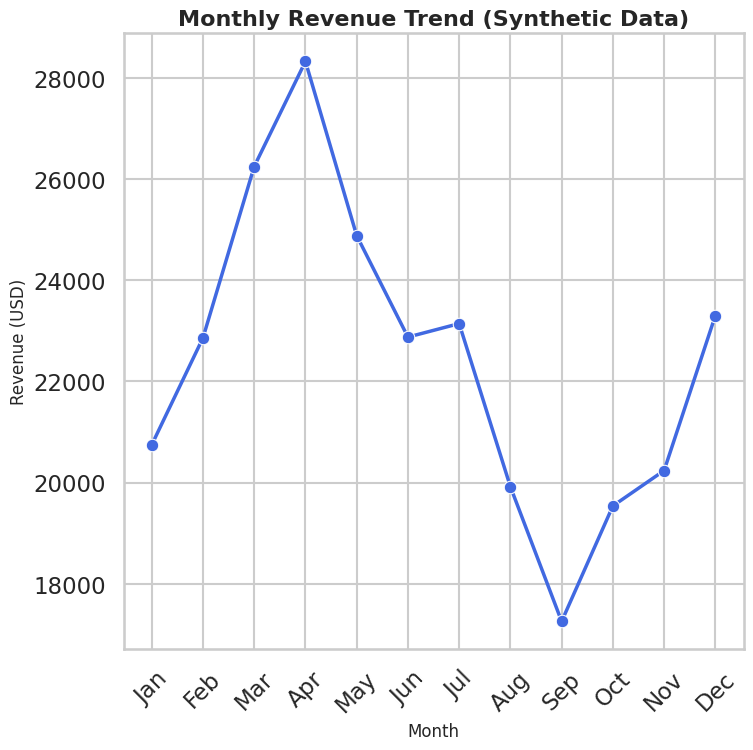

This chart was generated by the following Python code:
# chart.py
# Author email: 24f1002855@ds.study.iitm.ac.in

import seaborn as sns
import matplotlib.pyplot as plt
import pandas as pd
import numpy as np

# Set Seaborn style and context for professional look
sns.set_style("whitegrid")
sns.set_context("talk")

# Generate synthetic business data: Seasonal revenue pattern
np.random.seed(42)
months = pd.date_range(start="2023-01-01", periods=12, freq="ME")
revenue = (
    20000 + 5000 * np.sin(np.linspace(0, 2 * np.pi, 12))  # seasonal trend
    + np.linspace(0, 4000, 12)  # growth trend
    + np.random.normal(0, 1500, 12)  # noise
)

df = pd.DataFrame({
    "Month": months.strftime("%b"),
    "Revenue": revenue
})

# Create the lineplot
plt.figure(figsize=(8, 8))  # 8x8 inches @ dpi=64 => 512x512 pixels
sns.lineplot(
    data=df,
    x="Month",
    y="Revenue",
    marker="o",
    linewidth=2.5,
    color="royalblue"
)

# Customize chart
plt.title("Monthly Revenue Trend (Synthetic Data)", fontsize=16, weight="bold")
plt.xlabel("Month", fontsize=12)
plt.ylabel("Revenue (USD)", fontsize=12)
plt.xticks(rotation=45)

# Save chart
plt.savefig("chart.png", dpi=64, bbox_inches="tight")
plt.close()
